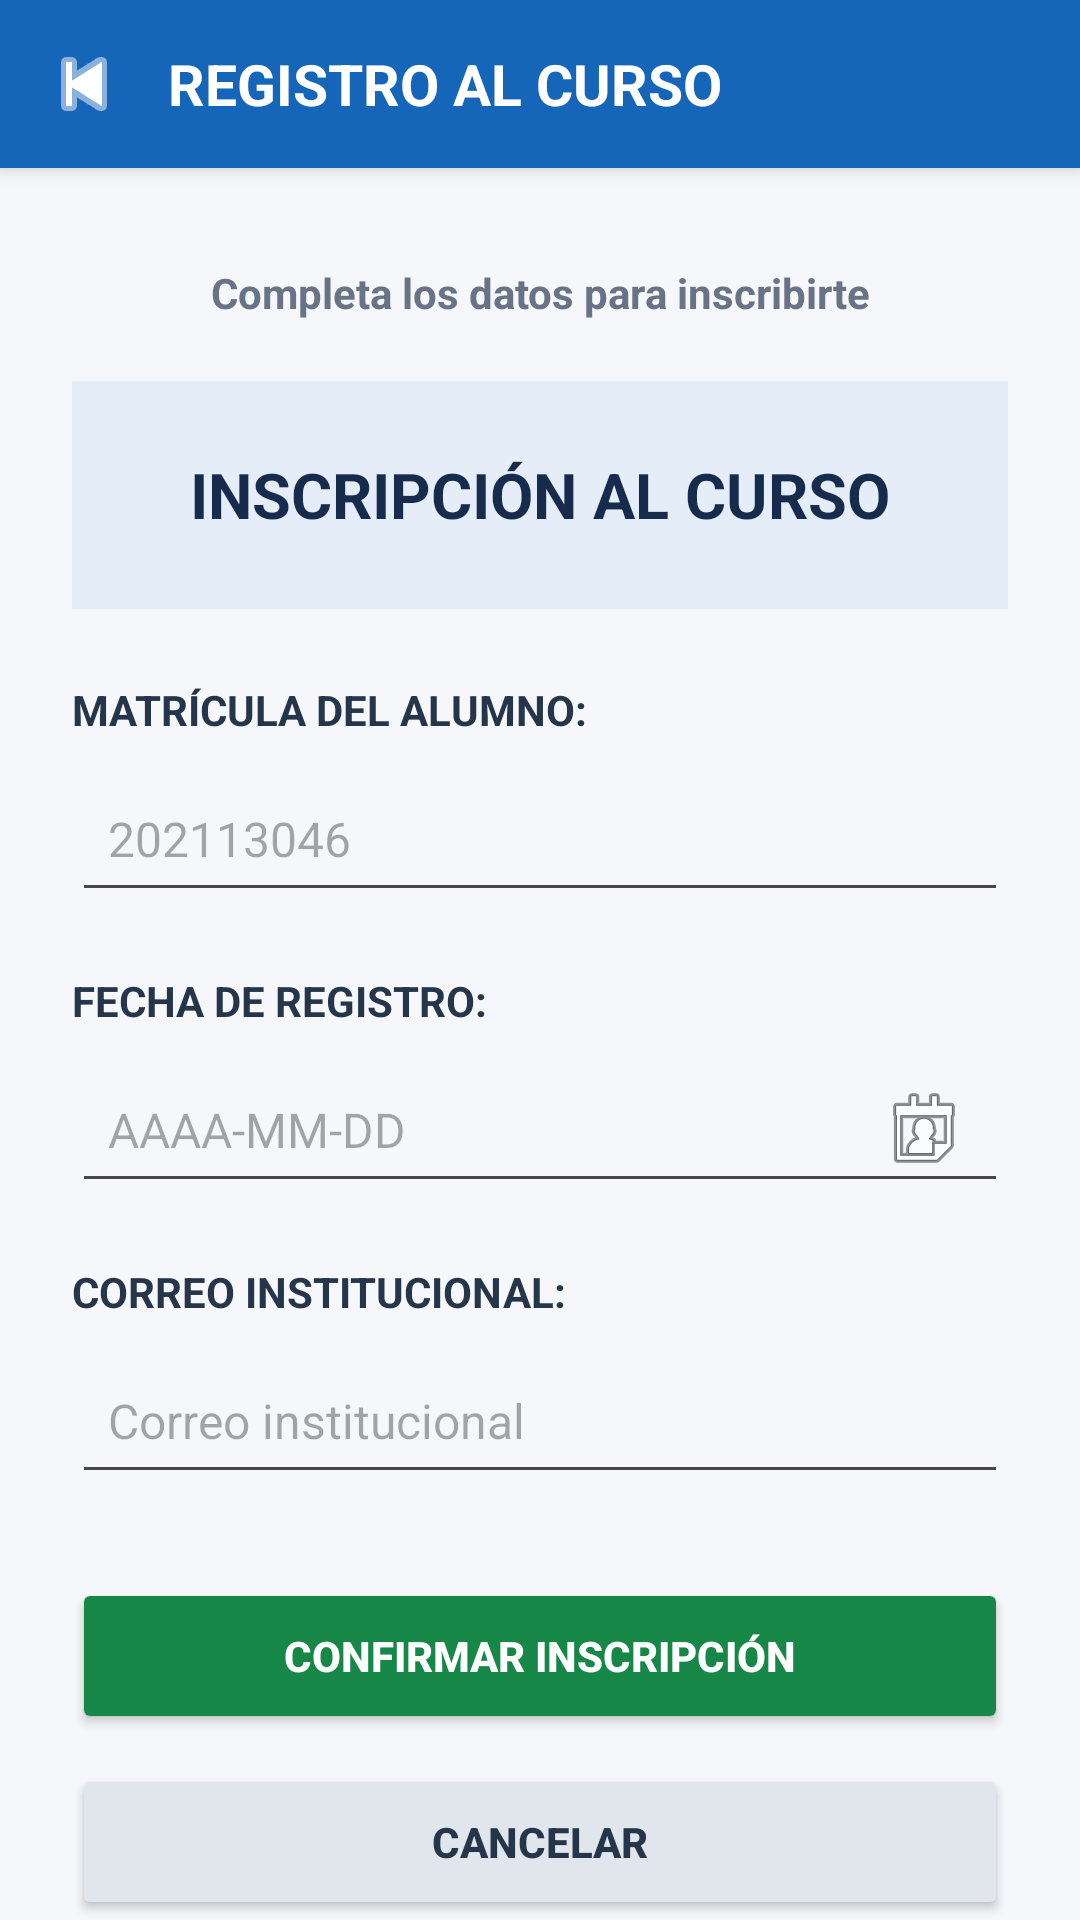

Reconstruct the res/layout file that produces this screen, plus the resources it refers to.
<!-- AndroidManifest.xml: application theme Theme.Cursos -->
<!-- res/layout/activity_registrocursos.xml -->
<?xml version="1.0" encoding="utf-8"?>
<LinearLayout
    xmlns:android="http://schemas.android.com/apk/res/android"
    xmlns:app="http://schemas.android.com/apk/res-auto"
    xmlns:tools="http://schemas.android.com/tools"
    android:id="@+id/main"
    android:layout_width="match_parent"
    android:layout_height="match_parent"
    android:orientation="vertical"
    android:background="#F5F7FA"
    android:fitsSystemWindows="true"
    android:focusableInTouchMode="true"
    tools:context=".Vista.registrocursos">

    <LinearLayout
        android:layout_width="match_parent"
        android:layout_height="56dp"
        android:orientation="horizontal"
        android:gravity="center_vertical"
        android:background="#1565B8"
        android:elevation="4dp">

        <ImageButton
            android:id="@+id/btnRegresar"
            android:layout_width="56dp"
            android:layout_height="match_parent"
            android:background="?attr/selectableItemBackground"
            android:src="@android:drawable/ic_media_previous"
            android:contentDescription="Regresar"
            android:padding="16dp"
            app:tint="#FFFFFF" />

        <TextView
            android:id="@+id/txtTitulo"
            android:layout_width="0dp"
            android:layout_height="match_parent"
            android:layout_weight="1"
            android:gravity="center_vertical"
            android:text="REGISTRO AL CURSO"
            android:textColor="#FFFFFF"
            android:textSize="19sp"
            android:textStyle="bold" />

    </LinearLayout>

    <ScrollView
        android:id="@+id/svRegistro"
        android:layout_width="match_parent"
        android:layout_height="0dp"
        android:layout_weight="1"
        android:fillViewport="true"
        android:scrollbars="none"
        android:clipToPadding="false">

        <LinearLayout
            android:layout_width="match_parent"
            android:layout_height="wrap_content"
            android:orientation="vertical"
            android:paddingStart="24dp"
            android:paddingEnd="24dp"
            android:paddingTop="32dp"
            android:paddingBottom="28dp">

            <TextView
                android:id="@+id/txtSubtitulo"
                android:layout_width="match_parent"
                android:layout_height="wrap_content"
                android:gravity="center"
                android:text="Completa los datos para inscribirte"
                android:textColor="#687385"
                android:textSize="14sp"
                android:textStyle="bold" />

            <TextView
                android:id="@+id/txtNombreCurso"
                android:layout_width="match_parent"
                android:layout_height="wrap_content"
                android:layout_marginTop="20dp"
                android:background="#E5EDF8"
                android:gravity="center"
                android:minHeight="76dp"
                android:padding="16dp"
                android:text="INSCRIPCIÓN AL CURSO"
                android:textColor="#172B4D"
                android:textSize="21sp"
                android:textStyle="bold" />

            <TextView
                android:id="@+id/txtTmatricula"
                android:layout_width="match_parent"
                android:layout_height="wrap_content"
                android:layout_marginTop="24dp"
                android:text="MATRÍCULA DEL ALUMNO:"
                android:textColor="#26364A"
                android:textSize="14sp"
                android:textStyle="bold" />

            <EditText
                android:id="@+id/txtMatriculaAlumno"
                android:layout_width="match_parent"
                android:layout_height="52dp"
                android:layout_marginTop="6dp"
                android:textColor="#26364A"
                android:hint="202113046"
                android:imeOptions="actionDone"
                android:inputType="number"
                android:maxLength="15"
                android:paddingStart="12dp"
                android:paddingEnd="12dp"
                android:singleLine="true"
                android:textSize="16sp" />

            <TextView
                android:id="@+id/txtTfecha"
                android:layout_width="match_parent"
                android:layout_height="wrap_content"
                android:layout_marginTop="20dp"
                android:text="FECHA DE REGISTRO:"
                android:textColor="#26364A"
                android:textSize="14sp"
                android:textStyle="bold" />

            <EditText
                android:id="@+id/txtFechaRegistro"
                android:layout_width="match_parent"
                android:layout_height="52dp"
                android:layout_marginTop="6dp"
                android:clickable="true"
                android:cursorVisible="false"
                android:drawableEnd="@android:drawable/ic_menu_my_calendar"
                android:focusable="false"
                android:textColor="#26364A"
                android:hint="AAAA-MM-DD"
                android:inputType="none"
                android:paddingStart="12dp"
                android:paddingEnd="12dp"
                android:singleLine="true"
                android:textSize="16sp" />

            <TextView
                android:id="@+id/txtTcorreo"
                android:layout_width="match_parent"
                android:layout_height="wrap_content"
                android:layout_marginTop="20dp"
                android:text="CORREO INSTITUCIONAL:"
                android:textColor="#26364A"
                android:textSize="14sp"
                android:textStyle="bold" />

            <EditText
                android:id="@+id/txtCorreoInstitucional"
                android:layout_width="match_parent"
                android:layout_height="52dp"
                android:layout_marginTop="6dp"
                android:clickable="false"
                android:focusable="false"
                android:hint="Correo institucional"
                android:textColor="#26364A"
                android:inputType="textEmailAddress"
                android:paddingStart="12dp"
                android:paddingEnd="12dp"
                android:singleLine="true"
                android:textSize="16sp" />

            <Button
                android:id="@+id/btnConfirmarInscripcion"
                android:layout_width="match_parent"
                android:layout_height="52dp"
                android:layout_marginTop="28dp"
                android:backgroundTint="#168747"
                android:text="CONFIRMAR INSCRIPCIÓN"
                android:textColor="#FFFFFF"
                android:textSize="14sp"
                android:textStyle="bold" />

            <Button
                android:id="@+id/btnCancelar"
                android:layout_width="match_parent"
                android:layout_height="52dp"
                android:layout_marginTop="10dp"
                android:backgroundTint="#E1E6ED"
                android:text="CANCELAR"
                android:textColor="#26364A"
                android:textSize="14sp"
                android:textStyle="bold" />

        </LinearLayout>

    </ScrollView>

</LinearLayout>
<!-- resources referenced by this layout -->
<resources>
  <style name="Theme.Cursos" parent="Base.Theme.Cursos" />
  <style name="Base.Theme.Cursos" parent="Theme.Material3.DayNight.NoActionBar">
          
          
      </style>
</resources>
